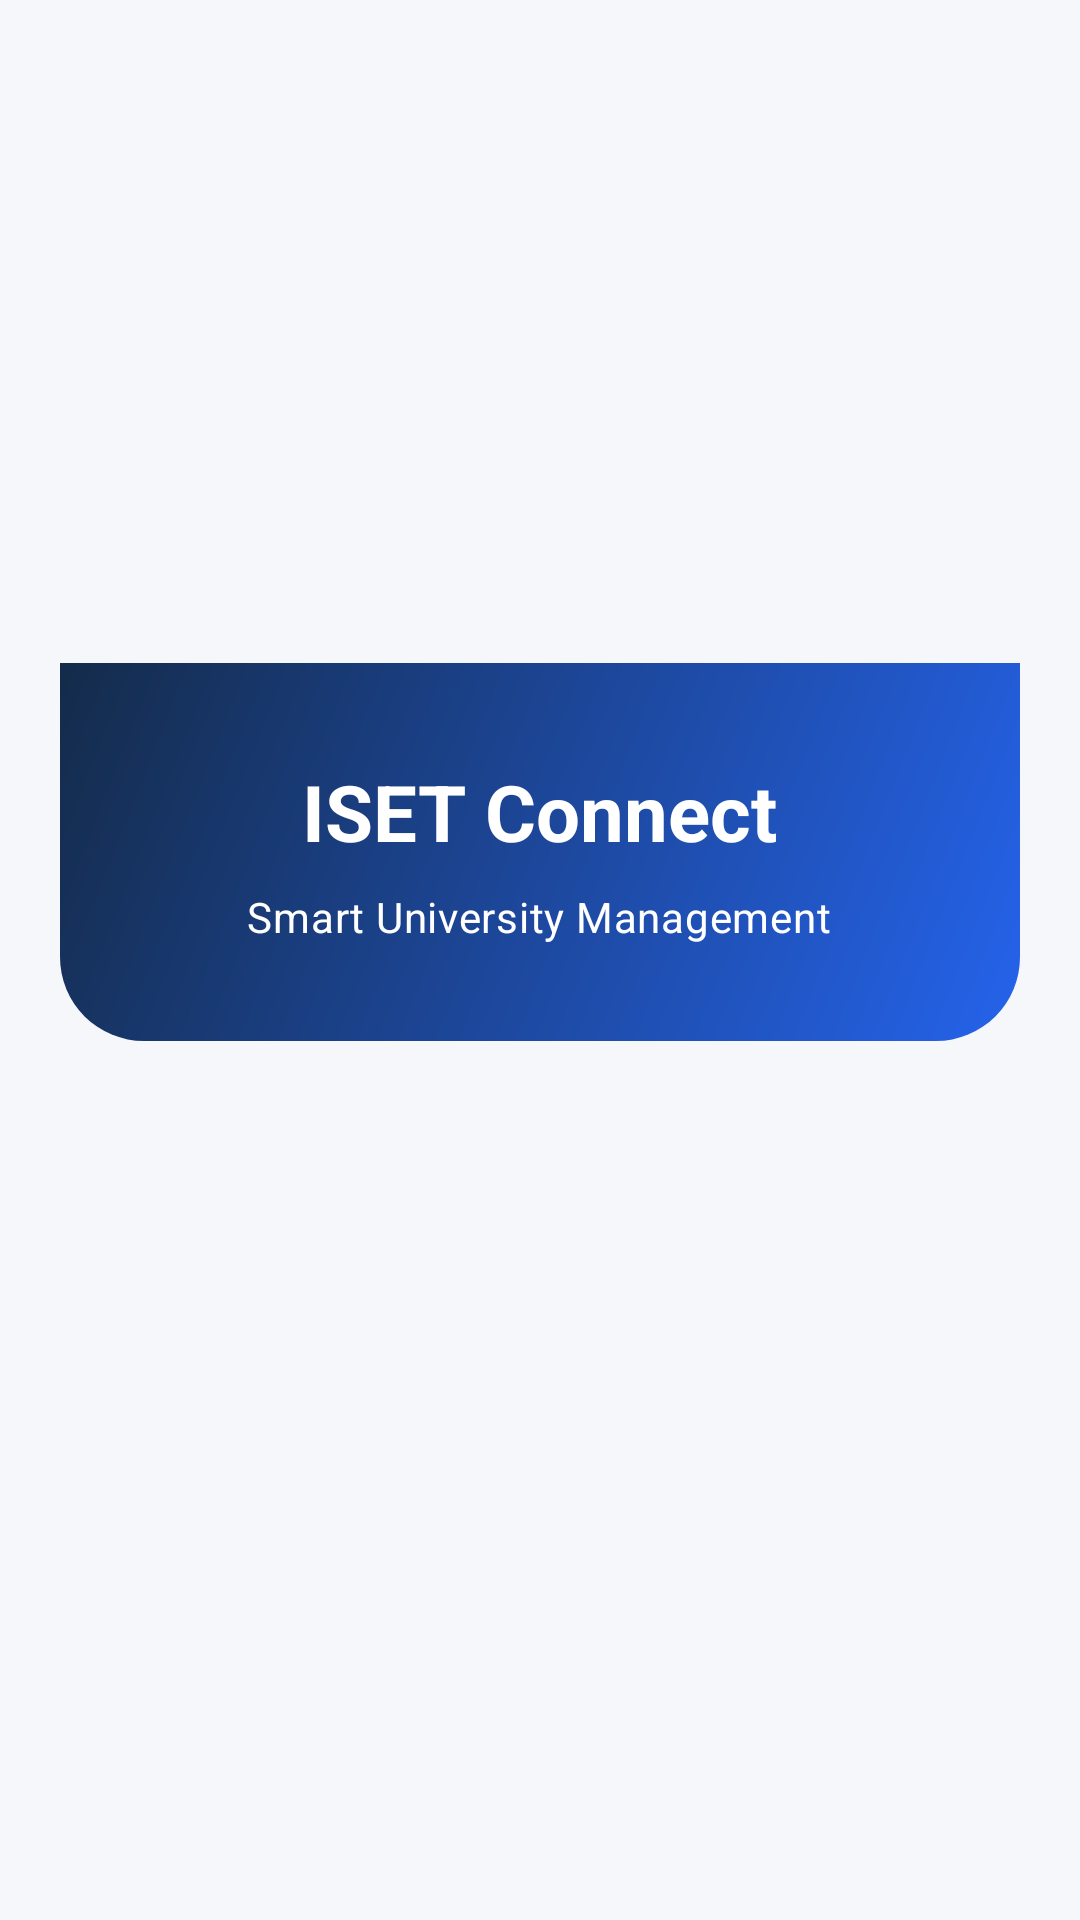

Layout XML and referenced resources for this Android screen:
<!-- AndroidManifest.xml: activity theme Theme.ISETConnect.Splash -->
<!-- res/layout/activity_splash.xml -->
<?xml version="1.0" encoding="utf-8"?>
<LinearLayout xmlns:android="http://schemas.android.com/apk/res/android"
    android:layout_width="match_parent"
    android:layout_height="match_parent"
    android:background="@color/background"
    android:gravity="center"
    android:orientation="vertical"
    android:padding="@dimen/screen_padding">

    <LinearLayout
        android:layout_width="match_parent"
        android:layout_height="wrap_content"
        android:background="@drawable/bg_header_gradient"
        android:gravity="center"
        android:orientation="vertical"
        android:padding="@dimen/space_xxl">

        <TextView
            android:layout_width="wrap_content"
            android:layout_height="wrap_content"
            android:text="@string/app_name"
            android:textColor="@color/white"
            style="@style/Text.Headline" />

        <TextView
            android:layout_width="wrap_content"
            android:layout_height="wrap_content"
            android:layout_marginTop="@dimen/space_sm"
            android:text="@string/app_tagline"
            android:textColor="@color/white"
            style="@style/Text.Body" />
    </LinearLayout>

    <ProgressBar
        android:id="@+id/progressBar"
        android:layout_width="wrap_content"
        android:layout_height="wrap_content"
        android:layout_marginTop="@dimen/space_xl"
        android:indeterminate="true" />

</LinearLayout>
<!-- resources referenced by this layout -->
<resources>
  <color name="background">#F5F7FB</color>
  <color name="white">#FFFFFF</color>
  <dimen name="screen_padding">20dp</dimen>
  <dimen name="space_sm">8dp</dimen>
  <dimen name="space_xl">24dp</dimen>
  <dimen name="space_xxl">32dp</dimen>
  <!-- drawable bg_header_gradient (drawable) -->
  <?xml version="1.0" encoding="utf-8"?>
  <shape xmlns:android="http://schemas.android.com/apk/res/android" android:shape="rectangle">
      <gradient android:angle="315" android:startColor="#142B4A" android:endColor="#2563EB" />
      <corners android:bottomLeftRadius="28dp" android:bottomRightRadius="28dp" />
  </shape>
  <string name="app_name">ISET Connect</string>
  <string name="app_tagline">Smart University Management</string>
  <style name="Text.Body" parent="TextAppearance.Material3.BodyMedium">
          <item name="android:textColor">@color/text_secondary</item>
          <item name="android:textSize">@dimen/text_body</item>
      </style>
  <style name="Text.Headline" parent="TextAppearance.Material3.HeadlineMedium">
          <item name="android:textColor">@color/text_main</item>
          <item name="android:textStyle">bold</item>
          <item name="android:textSize">@dimen/text_headline</item>
      </style>
  <style name="Theme.ISETConnect.Splash" parent="Theme.ISETConnect">
          <item name="android:windowBackground">@drawable/bg_splash</item>
          <item name="android:statusBarColor">@color/navy</item>
      </style>
  <color name="text_secondary">#64748B</color>
  <dimen name="text_body">14sp</dimen>
  <color name="text_main">#1E293B</color>
  <dimen name="text_headline">26sp</dimen>
  <!-- drawable bg_splash (drawable) -->
  <?xml version="1.0" encoding="utf-8"?>
  <shape xmlns:android="http://schemas.android.com/apk/res/android" android:shape="rectangle">
      <gradient android:angle="315" android:startColor="#142B4A" android:centerColor="#1D4ED8" android:endColor="#2563EB" />
  </shape>
  <color name="navy">#142B4A</color>
  <color name="primary">#2563EB</color>
  <color name="primary_light">#DBEAFE</color>
  <style name="Button.Primary" parent="Widget.Material3.Button">
          <item name="android:background">@drawable/bg_primary_button</item>
          <item name="android:textColor">@color/white</item>
          <item name="android:textStyle">bold</item>
          <item name="android:minHeight">@dimen/button_height</item>
          <item name="cornerRadius">@dimen/corner_sm</item>
      </style>
  <!-- drawable bg_primary_button (drawable) -->
  <?xml version="1.0" encoding="utf-8"?>
  <selector xmlns:android="http://schemas.android.com/apk/res/android">
      <item android:state_pressed="true">
          <shape android:shape="rectangle">
              <solid android:color="#1D4ED8" />
              <corners android:radius="10dp" />
          </shape>
      </item>
      <item android:state_enabled="false">
          <shape android:shape="rectangle">
              <solid android:color="#93B4F5" />
              <corners android:radius="10dp" />
          </shape>
      </item>
      <item>
          <shape android:shape="rectangle">
              <solid android:color="#2563EB" />
              <corners android:radius="10dp" />
          </shape>
      </item>
  </selector>
  <dimen name="button_height">52dp</dimen>
  <dimen name="corner_sm">10dp</dimen>
</resources>
